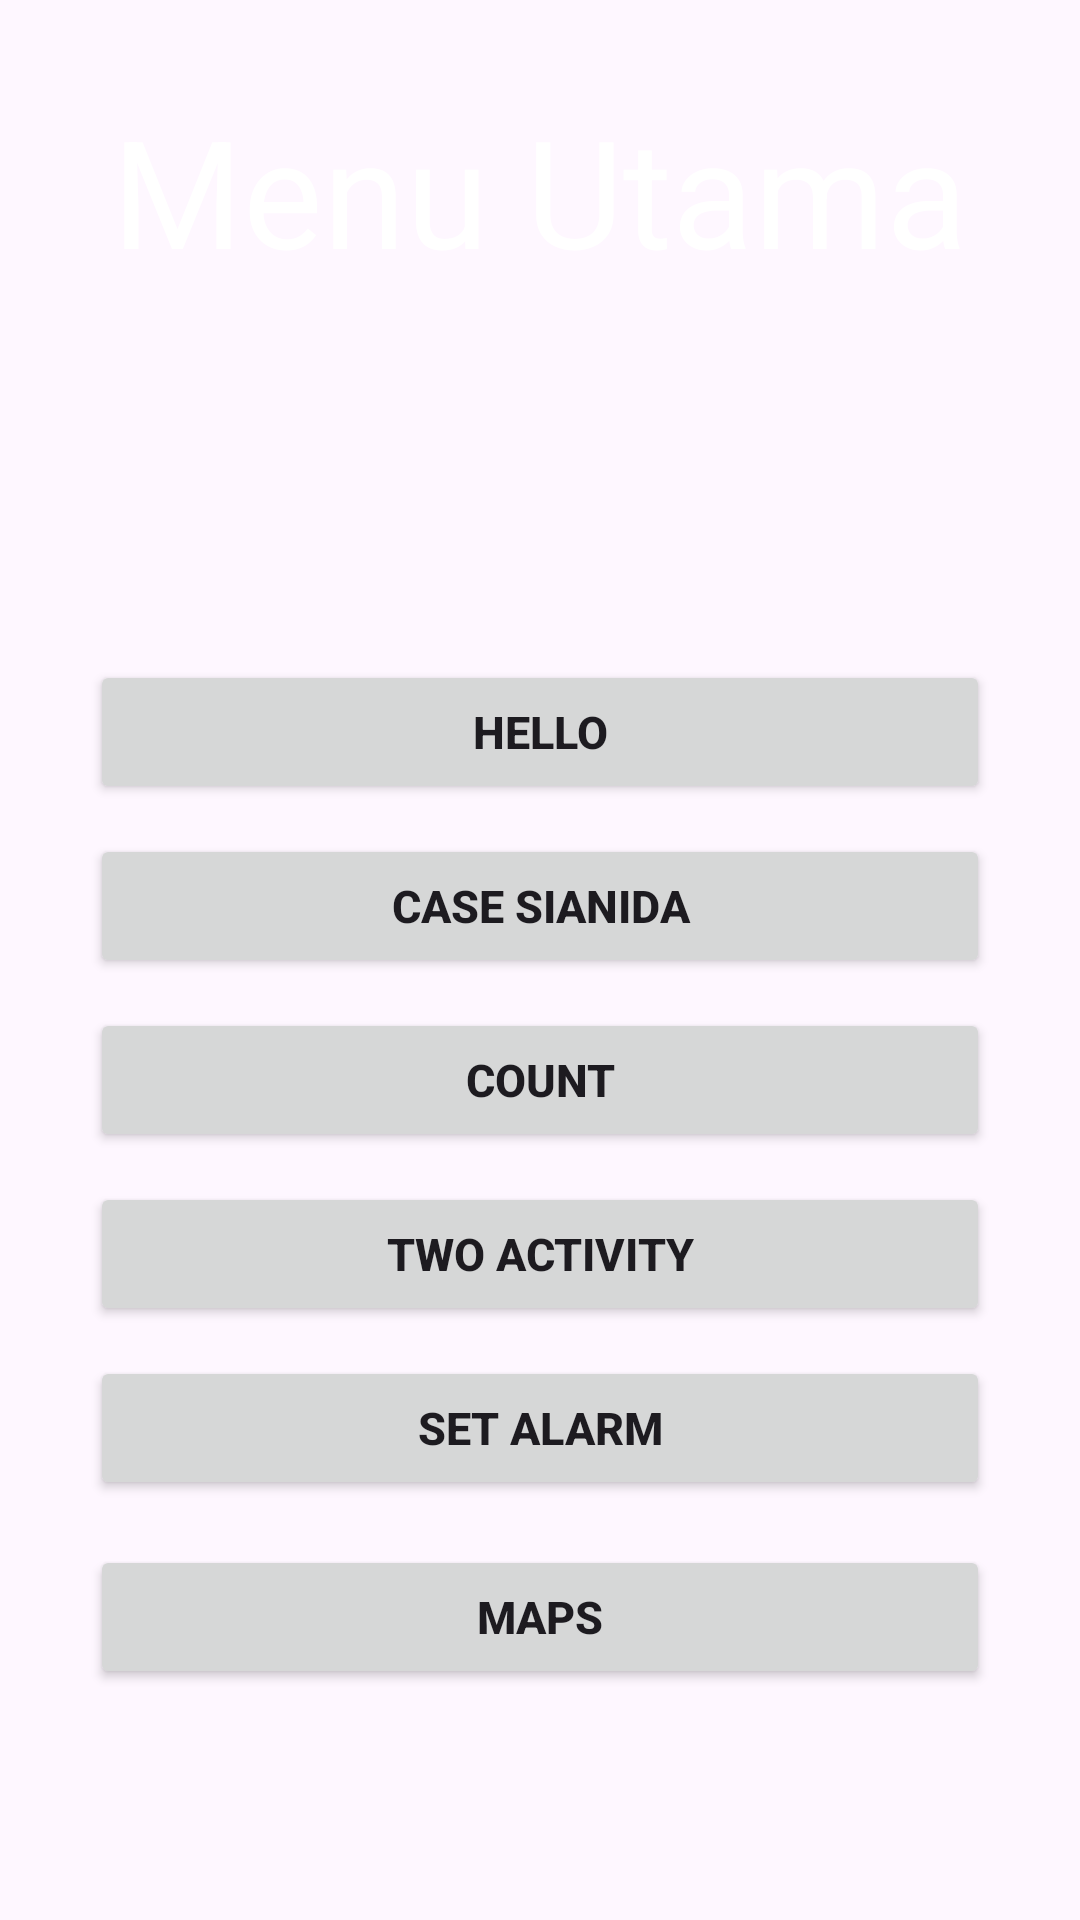

Android layout source for this screen:
<!-- AndroidManifest.xml: application theme Theme.UAS_PemogramanMobile1 -->
<!-- res/layout/activity_main_version1.xml -->
<?xml version="1.0" encoding="utf-8"?>
<LinearLayout
    xmlns:android="http://schemas.android.com/apk/res/android"
    xmlns:app="http://schemas.android.com/apk/res-auto"
    xmlns:tools="http://schemas.android.com/tools"
    android:layout_width="match_parent"
    android:layout_height="match_parent"
    android:orientation="vertical"
    android:padding="30dp"
    android:background="@drawable/Menu_Utama"
    tools:context=".MainActivity_Version_1">

    <TextView
        android:id="@+id/image_romance"
        android:layout_width="match_parent"
        android:layout_height="170dp"
        android:layout_gravity="center"
        android:layout_marginBottom="20dp"
        android:text="Menu Utama"
        android:textAlignment="center"
        android:textColor="@color/white"
        android:textSize="50dp" />

    <Button
        android:id="@+id/btn_project1"
        android:layout_width="match_parent"
        android:layout_height="wrap_content"
        android:text="@string/project_1"
        android:textStyle="bold"
        android:textSize="15sp"
        android:layout_marginBottom="10dp"/>

    <Button
        android:id="@+id/btn_project2"
        android:layout_width="match_parent"
        android:layout_height="wrap_content"
        android:text="@string/project_2"
        android:textStyle="bold"
        android:textSize="15sp"
        android:layout_marginBottom="10dp"/>

    <Button
        android:id="@+id/btn_project3"
        android:layout_width="match_parent"
        android:layout_height="wrap_content"
        android:text="@string/project_3"
        android:textStyle="bold"
        android:textSize="15sp"
        android:layout_marginBottom="10dp"/>

    <Button
        android:id="@+id/btn_project4"
        android:layout_width="match_parent"
        android:layout_height="wrap_content"
        android:text="@string/project_4"
        android:textStyle="bold"
        android:textSize="15sp"
        android:layout_marginBottom="10dp"/>

    <Button
        android:id="@+id/btn_project5"
        android:layout_width="match_parent"
        android:layout_height="wrap_content"
        android:text="@string/project_5"
        android:textStyle="bold"
        android:textSize="15sp"
        android:layout_marginBottom="15sp"/>

    <Button
        android:id="@+id/btn_project6"
        android:layout_width="match_parent"
        android:layout_height="wrap_content"
        android:text="@string/project_6"
        android:textStyle="bold"
        android:textSize="15sp" />

</LinearLayout>
<!-- resources referenced by this layout -->
<resources>
  <color name="white">#FFFFFFFF</color>
  <string name="project_1">HELLO</string>
  <string name="project_2">CASE SIANIDA</string>
  <string name="project_3">COUNT</string>
  <string name="project_4">TWO ACTIVITY</string>
  <string name="project_5">SET ALARM</string>
  <string name="project_6">MAPS</string>
  <style name="Theme.UAS_PemogramanMobile1" parent="Base.Theme.UAS_PemogramanMobile1" />
  <style name="Base.Theme.UAS_PemogramanMobile1" parent="Theme.Material3.DayNight.NoActionBar">
          
          
      </style>
</resources>
